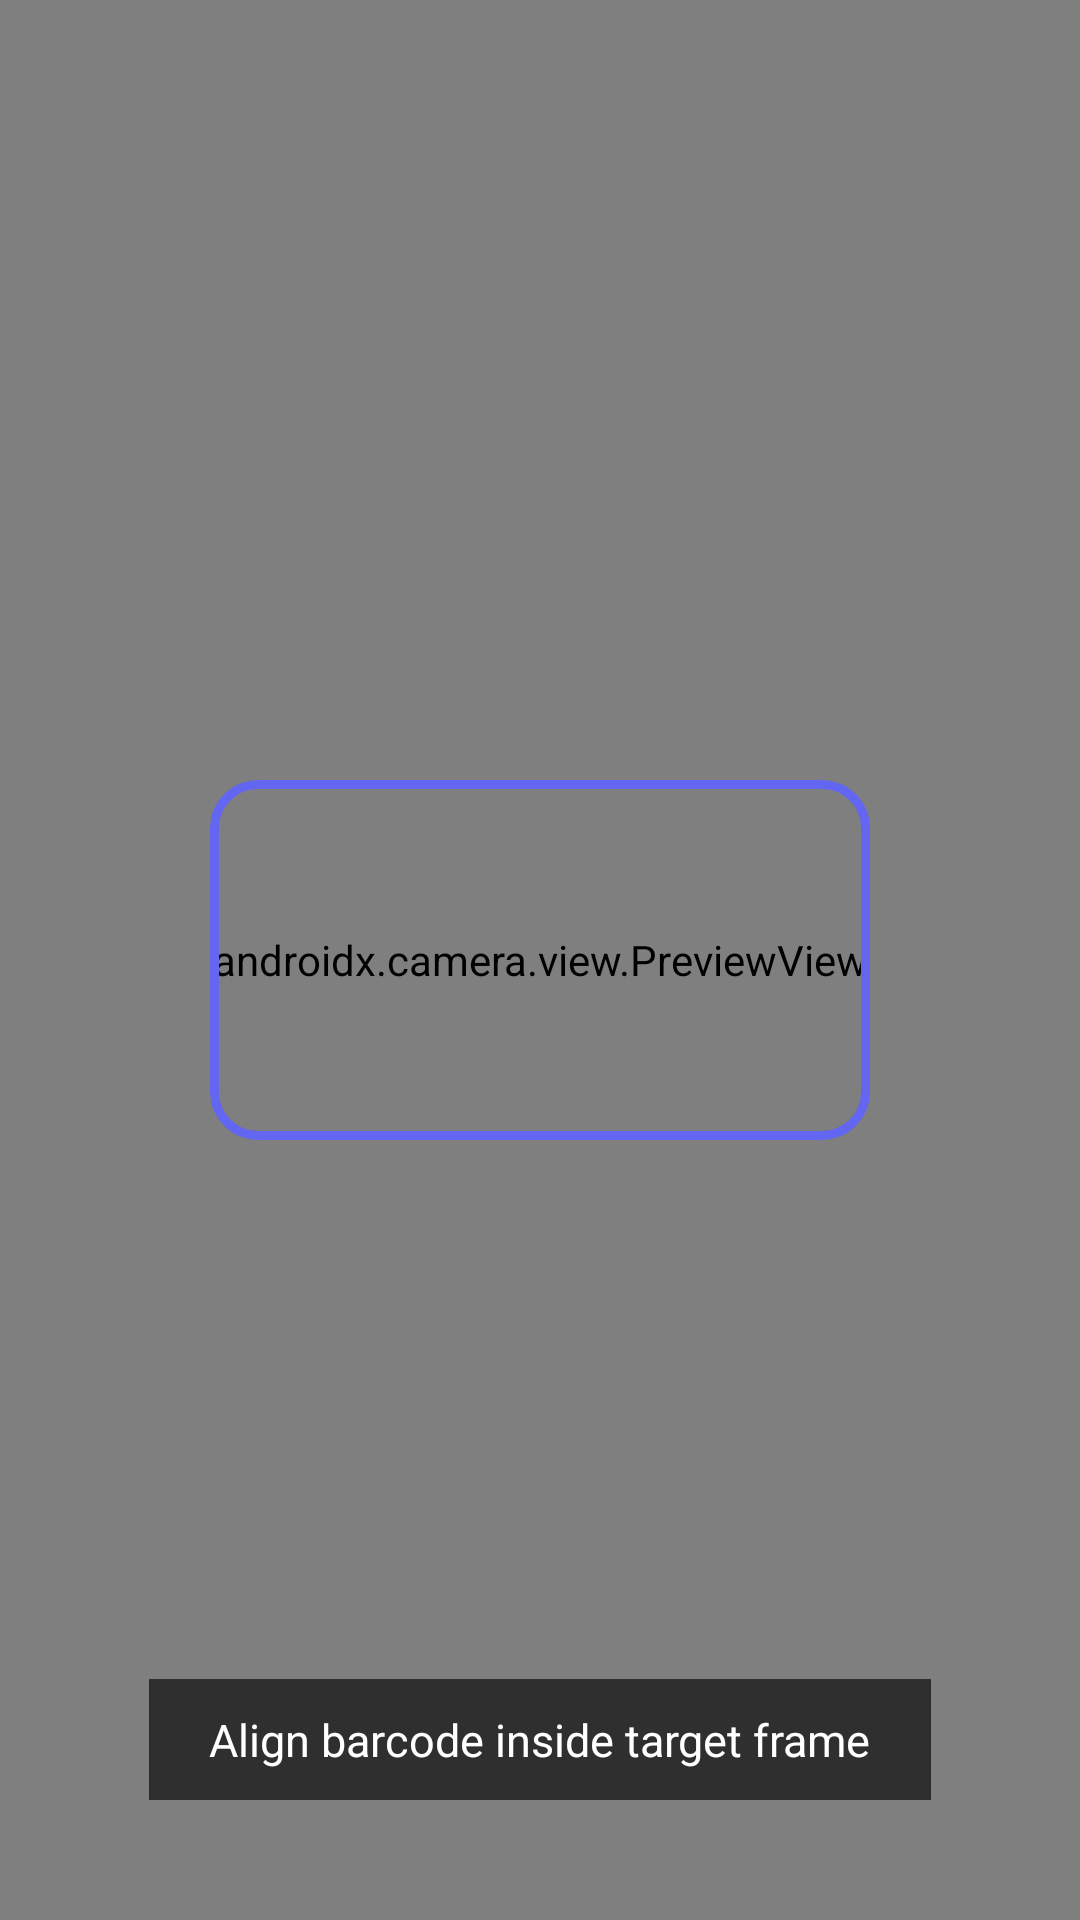

This screen was rendered from an Android layout file. Write that file and the resources it references.
<!-- AndroidManifest.xml: application theme Theme.HomeLibrary -->
<!-- res/layout/activity_scanner.xml -->
<?xml version="1.0" encoding="utf-8"?>
<androidx.constraintlayout.widget.ConstraintLayout xmlns:android="http://schemas.android.com/apk/res/android"
    xmlns:app="http://schemas.android.com/apk/res-auto"
    android:layout_width="match_parent"
    android:layout_height="match_parent"
    android:fitsSystemWindows="true"
    android:background="#000000">

    <androidx.camera.view.PreviewView
        android:id="@+id/preview_view"
        android:layout_width="match_parent"
        android:layout_height="match_parent" />

    <com.google.android.material.card.MaterialCardView
        android:id="@+id/card_scanner_frame"
        android:layout_width="220dp"
        android:layout_height="120dp"
        app:cardBackgroundColor="#00000000"
        app:cardCornerRadius="16dp"
        app:strokeColor="#6366F1"
        app:strokeWidth="3dp"
        app:layout_constraintBottom_toBottomOf="parent"
        app:layout_constraintEnd_toEndOf="parent"
        app:layout_constraintStart_toStartOf="parent"
        app:layout_constraintTop_toTopOf="parent" />

    <TextView
        android:layout_width="wrap_content"
        android:layout_height="wrap_content"
        android:layout_marginBottom="40dp"
        android:background="#A0000000"
        android:paddingStart="20dp"
        android:paddingTop="10dp"
        android:paddingEnd="20dp"
        android:paddingBottom="10dp"
        android:text="@string/align_barcode_inside_target_frame"
        android:textColor="#FFFFFF"
        android:textSize="15sp"
        app:layout_constraintBottom_toBottomOf="parent"
        app:layout_constraintEnd_toEndOf="parent"
        app:layout_constraintStart_toStartOf="parent" />

</androidx.constraintlayout.widget.ConstraintLayout>
<!-- resources referenced by this layout -->
<resources>
  <string name="align_barcode_inside_target_frame">Align barcode inside target frame</string>
  <style name="Theme.HomeLibrary" parent="Base.Theme.HomeLibrary" />
  <style name="Base.Theme.HomeLibrary" parent="Theme.Material3.DayNight.NoActionBar">
          <item name="colorPrimary">#0F172A</item>
          <item name="colorOnPrimary">#FFFFFF</item>
  
          <item name="colorSecondary">#4F46E5</item>
          <item name="colorOnSecondary">#FFFFFF</item>
  
          <item name="android:statusBarColor">#F8FAFC</item>
          <item name="android:windowLightStatusBar">true</item>
  
          <item name="android:windowSplashScreenBackground" tools:targetApi="s">#0F172A</item>
      </style>
</resources>
